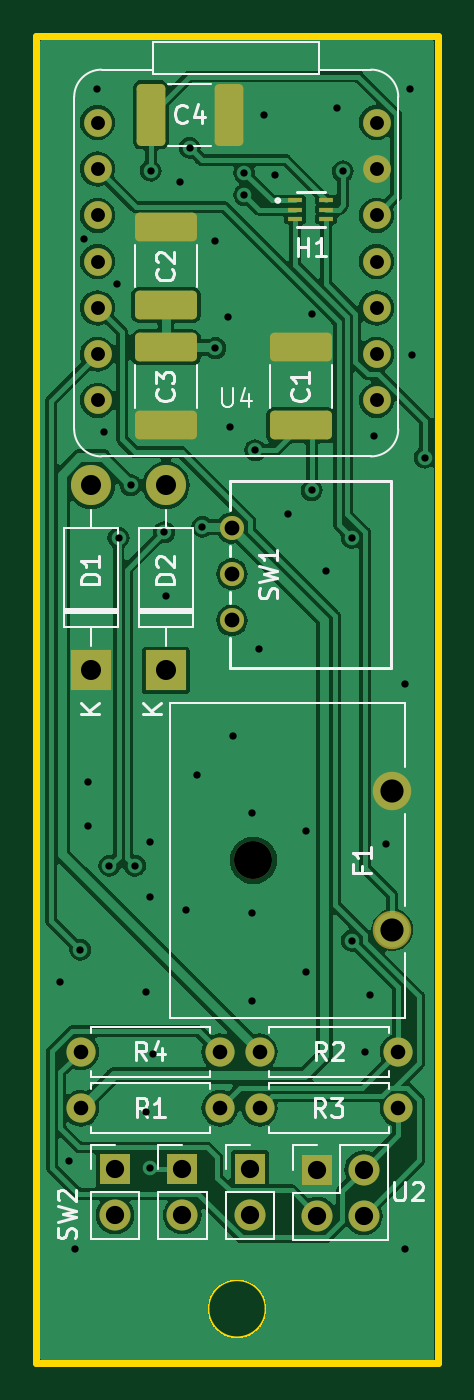
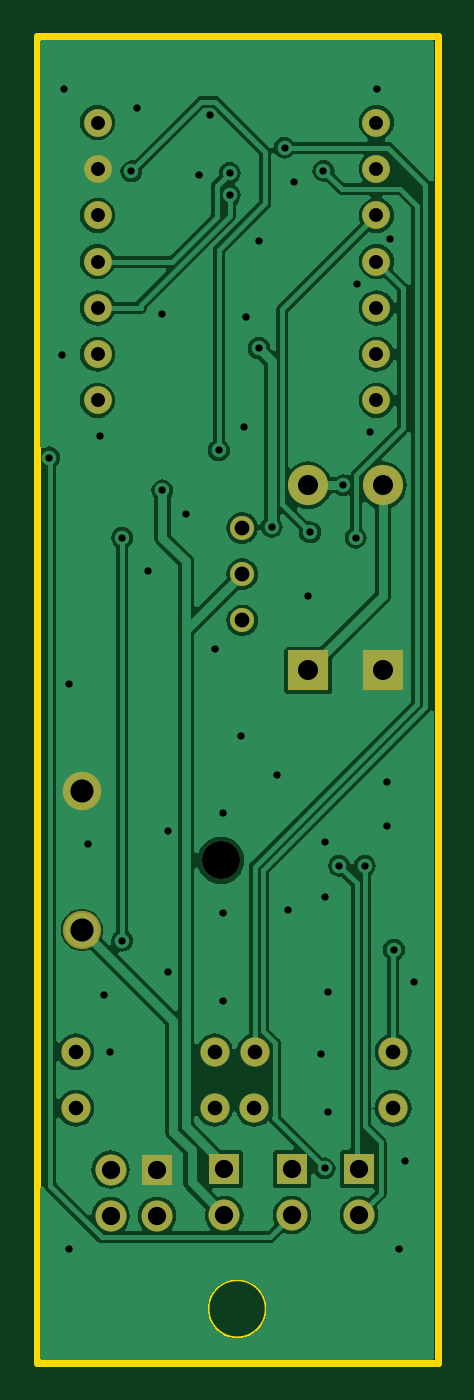
Circuit board: 11 layer files. Board 22.0 x 72.8 mm.
- bottom_copper: NB002-B_Cu.gbl (97059 bytes)
- bottom_mask: NB002-B_Mask.gbs (2109 bytes)
- paste: NB002-B_Paste.gbp (450 bytes)
- bottom_silk: NB002-B_Silkscreen.gbo (2119 bytes)
- outline: NB002-Edge_Cuts.gm1 (819 bytes)
- top_copper: NB002-F_Cu.gtl (110786 bytes)
- top_mask: NB002-F_Mask.gts (3347 bytes)
- paste: NB002-F_Paste.gtp (1688 bytes)
- top_silk: NB002-F_Silkscreen.gto (25690 bytes)
- drill: NB002-NPTH.drl (349 bytes)
- drill: NB002-PTH.drl (2163 bytes)

=== bottom_copper: NB002-B_Cu.gbl (97059 bytes, source omitted) ===
=== bottom_mask: NB002-B_Mask.gbs ===
%TF.GenerationSoftware,KiCad,Pcbnew,7.0.10*%
%TF.CreationDate,2024-06-11T23:21:08-07:00*%
%TF.ProjectId,NB002,4e423030-322e-46b6-9963-61645f706362,rev?*%
%TF.SameCoordinates,Original*%
%TF.FileFunction,Soldermask,Bot*%
%TF.FilePolarity,Negative*%
%FSLAX46Y46*%
G04 Gerber Fmt 4.6, Leading zero omitted, Abs format (unit mm)*
G04 Created by KiCad (PCBNEW 7.0.10) date 2024-06-11 23:21:08*
%MOMM*%
%LPD*%
G01*
G04 APERTURE LIST*
%ADD10R,2.200000X2.200000*%
%ADD11O,2.200000X2.200000*%
%ADD12R,1.700000X1.700000*%
%ADD13O,1.700000X1.700000*%
%ADD14C,1.320800*%
%ADD15C,1.600000*%
%ADD16O,1.600000X1.600000*%
%ADD17C,2.082800*%
%ADD18C,2.109000*%
%ADD19C,1.524000*%
G04 APERTURE END LIST*
D10*
%TO.C,D1*%
X117600000Y-107880000D03*
D11*
X117600000Y-97720000D03*
%TD*%
D12*
%TO.C,SW2*%
X118900000Y-135225000D03*
D13*
X118900000Y-137765000D03*
%TD*%
D14*
%TO.C,SW1*%
X125324900Y-102600000D03*
X125324900Y-100060000D03*
X125324900Y-105140000D03*
%TD*%
D12*
%TO.C,U2*%
X130000000Y-135260000D03*
D13*
X132540000Y-135260000D03*
X130000000Y-137800000D03*
X132540000Y-137800000D03*
%TD*%
D12*
%TO.C,B4*%
X126300000Y-135225000D03*
D13*
X126300000Y-137765000D03*
%TD*%
D15*
%TO.C,R4*%
X117025100Y-128800000D03*
D16*
X124645100Y-128800000D03*
%TD*%
D17*
%TO.C,F1*%
X126500000Y-118300000D03*
D18*
X134120000Y-114490000D03*
X134120000Y-122110000D03*
%TD*%
D15*
%TO.C,R2*%
X126835100Y-128800000D03*
D16*
X134455100Y-128800000D03*
%TD*%
D12*
%TO.C,M1*%
X122600000Y-135225000D03*
D13*
X122600000Y-137765000D03*
%TD*%
D10*
%TO.C,D2*%
X121700000Y-107880000D03*
D11*
X121700000Y-97720000D03*
%TD*%
D15*
%TO.C,R1*%
X117035100Y-131900000D03*
D16*
X124655100Y-131900000D03*
%TD*%
D19*
%TO.C,U4*%
X117957500Y-77830400D03*
X117957500Y-80370400D03*
X117957500Y-82910400D03*
X117957500Y-85450400D03*
X133257500Y-82910400D03*
X117957500Y-87990400D03*
X117957500Y-90530400D03*
X133257500Y-77830400D03*
X117957500Y-93070400D03*
X133257500Y-93070400D03*
X133257500Y-90530400D03*
X133257500Y-87990400D03*
X133257500Y-85450400D03*
X133257500Y-80370400D03*
%TD*%
D15*
%TO.C,R3*%
X134455100Y-131900000D03*
D16*
X126835100Y-131900000D03*
%TD*%
M02*

=== paste: NB002-B_Paste.gbp ===
%TF.GenerationSoftware,KiCad,Pcbnew,7.0.10*%
%TF.CreationDate,2024-06-11T23:21:08-07:00*%
%TF.ProjectId,NB002,4e423030-322e-46b6-9963-61645f706362,rev?*%
%TF.SameCoordinates,Original*%
%TF.FileFunction,Paste,Bot*%
%TF.FilePolarity,Positive*%
%FSLAX46Y46*%
G04 Gerber Fmt 4.6, Leading zero omitted, Abs format (unit mm)*
G04 Created by KiCad (PCBNEW 7.0.10) date 2024-06-11 23:21:08*
%MOMM*%
%LPD*%
G01*
G04 APERTURE LIST*
G04 APERTURE END LIST*
M02*

=== bottom_silk: NB002-B_Silkscreen.gbo ===
%TF.GenerationSoftware,KiCad,Pcbnew,7.0.10*%
%TF.CreationDate,2024-06-11T23:21:08-07:00*%
%TF.ProjectId,NB002,4e423030-322e-46b6-9963-61645f706362,rev?*%
%TF.SameCoordinates,Original*%
%TF.FileFunction,Legend,Bot*%
%TF.FilePolarity,Positive*%
%FSLAX46Y46*%
G04 Gerber Fmt 4.6, Leading zero omitted, Abs format (unit mm)*
G04 Created by KiCad (PCBNEW 7.0.10) date 2024-06-11 23:21:08*
%MOMM*%
%LPD*%
G01*
G04 APERTURE LIST*
%ADD10R,2.200000X2.200000*%
%ADD11O,2.200000X2.200000*%
%ADD12R,1.700000X1.700000*%
%ADD13O,1.700000X1.700000*%
%ADD14C,1.320800*%
%ADD15C,1.600000*%
%ADD16O,1.600000X1.600000*%
%ADD17C,2.082800*%
%ADD18C,2.109000*%
%ADD19C,1.524000*%
G04 APERTURE END LIST*
%LPC*%
D10*
%TO.C,D1*%
X117600000Y-107880000D03*
D11*
X117600000Y-97720000D03*
%TD*%
D12*
%TO.C,SW2*%
X118900000Y-135225000D03*
D13*
X118900000Y-137765000D03*
%TD*%
D14*
%TO.C,SW1*%
X125324900Y-102600000D03*
X125324900Y-100060000D03*
X125324900Y-105140000D03*
%TD*%
D12*
%TO.C,U2*%
X130000000Y-135260000D03*
D13*
X132540000Y-135260000D03*
X130000000Y-137800000D03*
X132540000Y-137800000D03*
%TD*%
D12*
%TO.C,B4*%
X126300000Y-135225000D03*
D13*
X126300000Y-137765000D03*
%TD*%
D15*
%TO.C,R4*%
X117025100Y-128800000D03*
D16*
X124645100Y-128800000D03*
%TD*%
D17*
%TO.C,F1*%
X126500000Y-118300000D03*
D18*
X134120000Y-114490000D03*
X134120000Y-122110000D03*
%TD*%
D15*
%TO.C,R2*%
X126835100Y-128800000D03*
D16*
X134455100Y-128800000D03*
%TD*%
D12*
%TO.C,M1*%
X122600000Y-135225000D03*
D13*
X122600000Y-137765000D03*
%TD*%
D10*
%TO.C,D2*%
X121700000Y-107880000D03*
D11*
X121700000Y-97720000D03*
%TD*%
D15*
%TO.C,R1*%
X117035100Y-131900000D03*
D16*
X124655100Y-131900000D03*
%TD*%
D19*
%TO.C,U4*%
X117957500Y-77830400D03*
X117957500Y-80370400D03*
X117957500Y-82910400D03*
X117957500Y-85450400D03*
X133257500Y-82910400D03*
X117957500Y-87990400D03*
X117957500Y-90530400D03*
X133257500Y-77830400D03*
X117957500Y-93070400D03*
X133257500Y-93070400D03*
X133257500Y-90530400D03*
X133257500Y-87990400D03*
X133257500Y-85450400D03*
X133257500Y-80370400D03*
%TD*%
D15*
%TO.C,R3*%
X134455100Y-131900000D03*
D16*
X126835100Y-131900000D03*
%TD*%
%LPD*%
M02*

=== outline: NB002-Edge_Cuts.gm1 ===
%TF.GenerationSoftware,KiCad,Pcbnew,7.0.10*%
%TF.CreationDate,2024-06-11T23:21:08-07:00*%
%TF.ProjectId,NB002,4e423030-322e-46b6-9963-61645f706362,rev?*%
%TF.SameCoordinates,Original*%
%TF.FileFunction,Profile,NP*%
%FSLAX46Y46*%
G04 Gerber Fmt 4.6, Leading zero omitted, Abs format (unit mm)*
G04 Created by KiCad (PCBNEW 7.0.10) date 2024-06-11 23:21:08*
%MOMM*%
%LPD*%
G01*
G04 APERTURE LIST*
%TA.AperFunction,Profile*%
%ADD10C,0.400000*%
%TD*%
%TA.AperFunction,Profile*%
%ADD11C,0.150000*%
%TD*%
G04 APERTURE END LIST*
D10*
X114600000Y-73100000D02*
X136600000Y-73100000D01*
X136600000Y-145900000D01*
X114600000Y-145900000D01*
X114600000Y-73100000D01*
D11*
X127200000Y-142900000D02*
G75*
G03*
X124000000Y-142900000I-1600000J0D01*
G01*
X124000000Y-142900000D02*
G75*
G03*
X127200000Y-142900000I1600000J0D01*
G01*
M02*

=== top_copper: NB002-F_Cu.gtl (110786 bytes, source omitted) ===
=== top_mask: NB002-F_Mask.gts ===
%TF.GenerationSoftware,KiCad,Pcbnew,7.0.10*%
%TF.CreationDate,2024-06-11T23:21:08-07:00*%
%TF.ProjectId,NB002,4e423030-322e-46b6-9963-61645f706362,rev?*%
%TF.SameCoordinates,Original*%
%TF.FileFunction,Soldermask,Top*%
%TF.FilePolarity,Negative*%
%FSLAX46Y46*%
G04 Gerber Fmt 4.6, Leading zero omitted, Abs format (unit mm)*
G04 Created by KiCad (PCBNEW 7.0.10) date 2024-06-11 23:21:08*
%MOMM*%
%LPD*%
G01*
G04 APERTURE LIST*
G04 Aperture macros list*
%AMRoundRect*
0 Rectangle with rounded corners*
0 $1 Rounding radius*
0 $2 $3 $4 $5 $6 $7 $8 $9 X,Y pos of 4 corners*
0 Add a 4 corners polygon primitive as box body*
4,1,4,$2,$3,$4,$5,$6,$7,$8,$9,$2,$3,0*
0 Add four circle primitives for the rounded corners*
1,1,$1+$1,$2,$3*
1,1,$1+$1,$4,$5*
1,1,$1+$1,$6,$7*
1,1,$1+$1,$8,$9*
0 Add four rect primitives between the rounded corners*
20,1,$1+$1,$2,$3,$4,$5,0*
20,1,$1+$1,$4,$5,$6,$7,0*
20,1,$1+$1,$6,$7,$8,$9,0*
20,1,$1+$1,$8,$9,$2,$3,0*%
G04 Aperture macros list end*
%ADD10R,2.200000X2.200000*%
%ADD11O,2.200000X2.200000*%
%ADD12R,1.700000X1.700000*%
%ADD13O,1.700000X1.700000*%
%ADD14R,0.812800X0.228600*%
%ADD15RoundRect,0.250000X1.450000X-0.537500X1.450000X0.537500X-1.450000X0.537500X-1.450000X-0.537500X0*%
%ADD16C,1.320800*%
%ADD17C,1.600000*%
%ADD18O,1.600000X1.600000*%
%ADD19RoundRect,0.250000X-0.537500X-1.450000X0.537500X-1.450000X0.537500X1.450000X-0.537500X1.450000X0*%
%ADD20C,2.082800*%
%ADD21C,2.109000*%
%ADD22C,1.524000*%
G04 APERTURE END LIST*
D10*
%TO.C,D1*%
X117600000Y-107880000D03*
D11*
X117600000Y-97720000D03*
%TD*%
D12*
%TO.C,SW2*%
X118900000Y-135225000D03*
D13*
X118900000Y-137765000D03*
%TD*%
D14*
%TO.C,H1*%
X128798200Y-82100002D03*
X128798200Y-82600001D03*
X128798200Y-83100000D03*
X130500000Y-83100000D03*
X130500000Y-82600001D03*
X130500000Y-82100002D03*
%TD*%
D15*
%TO.C,C2*%
X121700000Y-87837500D03*
X121700000Y-83562500D03*
%TD*%
%TO.C,C1*%
X129100000Y-94437500D03*
X129100000Y-90162500D03*
%TD*%
D16*
%TO.C,SW1*%
X125324900Y-102600000D03*
X125324900Y-100060000D03*
X125324900Y-105140000D03*
%TD*%
D12*
%TO.C,U2*%
X130000000Y-135260000D03*
D13*
X132540000Y-135260000D03*
X130000000Y-137800000D03*
X132540000Y-137800000D03*
%TD*%
D12*
%TO.C,B4*%
X126300000Y-135225000D03*
D13*
X126300000Y-137765000D03*
%TD*%
D17*
%TO.C,R4*%
X117025100Y-128800000D03*
D18*
X124645100Y-128800000D03*
%TD*%
D19*
%TO.C,C4*%
X120862500Y-77400000D03*
X125137500Y-77400000D03*
%TD*%
D20*
%TO.C,F1*%
X126500000Y-118300000D03*
D21*
X134120000Y-114490000D03*
X134120000Y-122110000D03*
%TD*%
D17*
%TO.C,R2*%
X126835100Y-128800000D03*
D18*
X134455100Y-128800000D03*
%TD*%
D12*
%TO.C,M1*%
X122600000Y-135225000D03*
D13*
X122600000Y-137765000D03*
%TD*%
D10*
%TO.C,D2*%
X121700000Y-107880000D03*
D11*
X121700000Y-97720000D03*
%TD*%
D17*
%TO.C,R1*%
X117035100Y-131900000D03*
D18*
X124655100Y-131900000D03*
%TD*%
D22*
%TO.C,U4*%
X117957500Y-77830400D03*
X117957500Y-80370400D03*
X117957500Y-82910400D03*
X117957500Y-85450400D03*
X133257500Y-82910400D03*
X117957500Y-87990400D03*
X117957500Y-90530400D03*
X133257500Y-77830400D03*
X117957500Y-93070400D03*
X133257500Y-93070400D03*
X133257500Y-90530400D03*
X133257500Y-87990400D03*
X133257500Y-85450400D03*
X133257500Y-80370400D03*
%TD*%
D17*
%TO.C,R3*%
X134455100Y-131900000D03*
D18*
X126835100Y-131900000D03*
%TD*%
D15*
%TO.C,C3*%
X121700000Y-94437500D03*
X121700000Y-90162500D03*
%TD*%
M02*

=== paste: NB002-F_Paste.gtp (1688 bytes, source withheld) ===
=== top_silk: NB002-F_Silkscreen.gto (25690 bytes, source omitted) ===
=== drill: NB002-NPTH.drl ===
M48
; DRILL file {KiCad 7.0.10} date Tue Jun 11 23:21:10 2024
; FORMAT={-:-/ absolute / metric / decimal}
; #@! TF.CreationDate,2024-06-11T23:21:10-07:00
; #@! TF.GenerationSoftware,Kicad,Pcbnew,7.0.10
; #@! TF.FileFunction,NonPlated,1,2,NPTH
FMAT,2
METRIC
; #@! TA.AperFunction,NonPlated,NPTH,ComponentDrill
T1C2.083
%
G90
G05
T1
X126.5Y-118.3
M30

=== drill: NB002-PTH.drl ===
M48
; DRILL file {KiCad 7.0.10} date Tue Jun 11 23:21:10 2024
; FORMAT={-:-/ absolute / metric / decimal}
; #@! TF.CreationDate,2024-06-11T23:21:10-07:00
; #@! TF.GenerationSoftware,Kicad,Pcbnew,7.0.10
; #@! TF.FileFunction,Plated,1,2,PTH
FMAT,2
METRIC
; #@! TA.AperFunction,Plated,PTH,ViaDrill
T1C0.400
; #@! TA.AperFunction,Plated,PTH,ComponentDrill
T2C0.762
; #@! TA.AperFunction,Plated,PTH,ComponentDrill
T3C0.800
; #@! TA.AperFunction,Plated,PTH,ComponentDrill
T4C0.813
; #@! TA.AperFunction,Plated,PTH,ComponentDrill
T5C1.000
; #@! TA.AperFunction,Plated,PTH,ComponentDrill
T6C1.100
; #@! TA.AperFunction,Plated,PTH,ComponentDrill
T7C1.270
%
G90
G05
T1
X115.9Y-125.0
X116.4Y-134.8
X116.7Y-139.6
X117.0Y-123.2
X117.2Y-84.2
X117.4Y-114.0
X117.4Y-116.4
X117.9Y-76.0
X118.3Y-94.8
X118.6Y-118.6
X119.0Y-86.7
X119.1Y-100.6
X119.78Y-97.72
X120.0Y-118.6
X120.6Y-125.5
X120.6Y-132.1
X120.8Y-117.3
X120.8Y-120.3
X120.8Y-135.2
X120.862Y-80.462
X121.0Y-128.9
X121.6Y-100.3
X121.7Y-103.8
X122.5Y-81.1
X122.8Y-121.0
X123.0Y-79.2
X123.4Y-113.6
X123.7Y-100.0
X124.4Y-84.3
X124.4Y-90.2
X125.1Y-88.5
X125.2Y-94.5
X125.4Y-111.5
X126.0Y-80.6
X126.0Y-81.8
X126.4Y-115.7
X126.4Y-121.2
X126.4Y-126.0
X126.6Y-95.8
X126.8Y-106.7
X127.1Y-77.4
X127.7Y-80.7
X128.4Y-99.3
X129.4Y-116.7
X129.4Y-124.4
X129.7Y-88.3
X129.7Y-98.0
X130.5Y-102.4
X131.1Y-77.0
X131.4Y-80.5
X131.9Y-100.6
X131.9Y-122.7
X132.6Y-128.8
X132.9Y-125.7
X133.1Y-95.0
X133.8Y-117.4
X134.8Y-108.6
X134.8Y-139.6
X135.1Y-76.0
X135.2Y-90.6
X135.9Y-96.2
T2
X117.957Y-77.83
X117.957Y-80.37
X117.957Y-82.91
X117.957Y-85.45
X117.957Y-87.99
X117.957Y-90.53
X117.957Y-93.07
X133.257Y-77.83
X133.257Y-80.37
X133.257Y-82.91
X133.257Y-85.45
X133.257Y-87.99
X133.257Y-90.53
X133.257Y-93.07
T3
X117.025Y-128.8
X117.035Y-131.9
X124.645Y-128.8
X124.655Y-131.9
X126.835Y-128.8
X126.835Y-131.9
X134.455Y-128.8
X134.455Y-131.9
T4
X125.325Y-100.06
X125.325Y-102.6
X125.325Y-105.14
T5
X118.9Y-135.225
X118.9Y-137.765
X122.6Y-135.225
X122.6Y-137.765
X126.3Y-135.225
X126.3Y-137.765
X130.0Y-135.26
X130.0Y-137.8
X132.54Y-135.26
X132.54Y-137.8
T6
X117.6Y-97.72
X117.6Y-107.88
X121.7Y-97.72
X121.7Y-107.88
T7
X134.12Y-114.49
X134.12Y-122.11
M30
